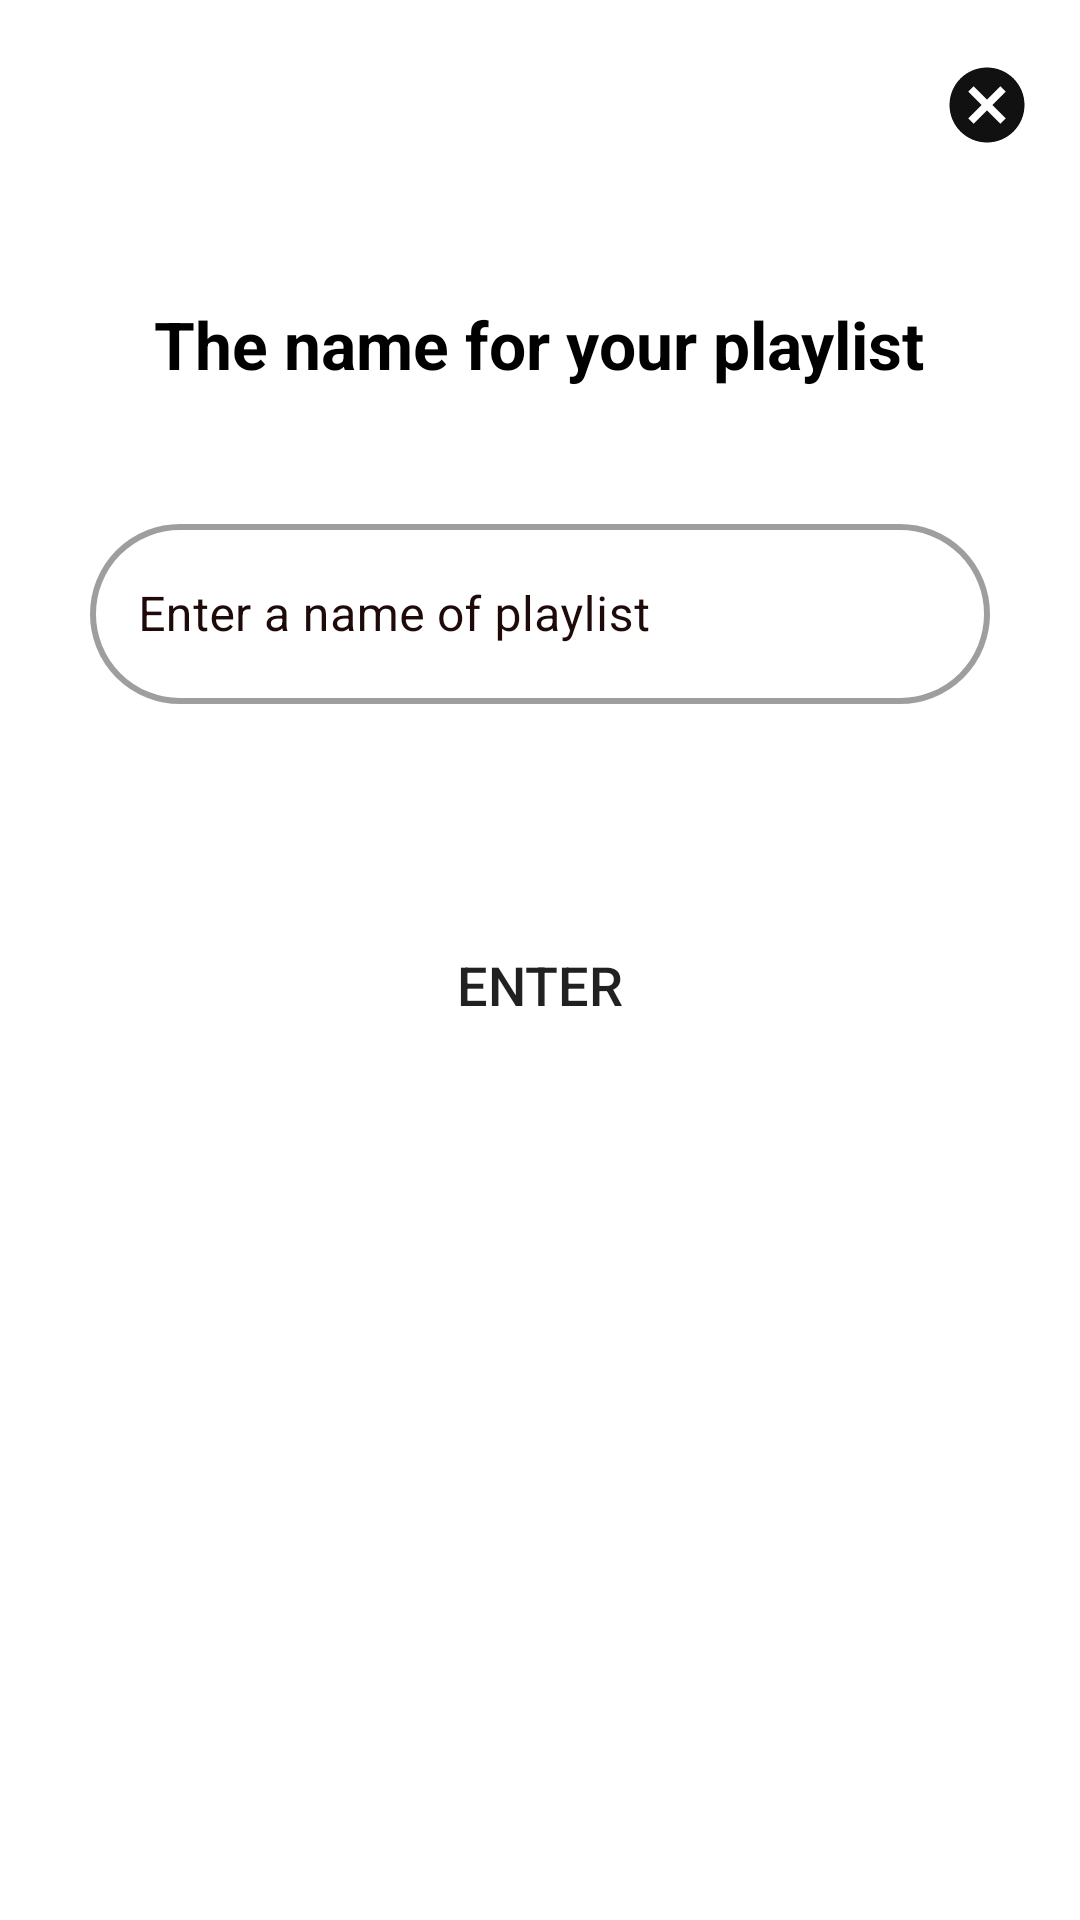

Write the Android layout XML for this screen, with the resource values it uses.
<!-- AndroidManifest.xml: application theme Theme.IMius -->
<!-- res/layout/dialog_add_to_library_playlist.xml -->
<?xml version="1.0" encoding="utf-8"?>
<LinearLayout xmlns:android="http://schemas.android.com/apk/res/android"
    xmlns:app="http://schemas.android.com/apk/res-auto"
    xmlns:tools="http://schemas.android.com/tools"
    android:layout_width="match_parent"
    android:layout_height="wrap_content"
    android:background="@drawable/custom_fb_button"
    android:orientation="vertical"
    android:id="@+id/dialog_add_to_library_playlist_linear_layout"
    android:layout_margin="20dp">

    <ImageView
        android:id="@+id/dialog_add_to_library_playlist_iv_close"
        android:layout_width="30dp"
        android:layout_height="30dp"
        android:layout_marginTop="20dp"
        android:layout_marginEnd="16dp"
        android:background="@drawable/ic_cancel"
        android:layout_gravity="right"
        tools:srcCompat="@tools:sample/avatars" />

    <TextView
        android:id="@+id/dialog_add_to_library_playlist_tv_content"
        android:layout_width="wrap_content"
        android:layout_height="wrap_content"
        android:layout_marginTop="50dp"
        android:layout_marginStart="30dp"
        android:layout_marginEnd="30dp"
        android:text="@string/enter_name_for_your_playlist"
        android:textColor="@color/black"
        android:textSize="22dp"
        android:textStyle="bold"
        android:layout_gravity="center"/>

    <com.google.android.material.textfield.TextInputLayout
        android:id="@+id/dialog_add_to_library_playlist_til_playlist_name"
        style="@style/Widget.MaterialComponents.TextInputLayout.OutlinedBox"
        android:layout_width="300dp"
        android:layout_height="85dp"
        android:layout_marginTop="40dp"
        android:layout_marginStart="30dp"
        android:layout_marginEnd="30dp"
        android:hint="@string/enter_name_of_playlist"
        android:textColorHint="@color/colorPrimary"
        app:boxCornerRadiusBottomEnd="30dp"
        app:boxCornerRadiusBottomStart="30dp"
        app:boxCornerRadiusTopEnd="30dp"
        app:boxCornerRadiusTopStart="30dp"
        app:boxStrokeWidth="2dp"
        app:endIconMode="clear_text"
        android:layout_gravity="center">

        <com.google.android.material.textfield.TextInputEditText
            android:id="@+id/dialog_add_to_library_playlist_et_playlist_name"
            android:layout_width="match_parent"
            android:layout_height="60dp"
            android:inputType="textPersonName"
            android:textColor="@color/colorPrimary" />
    </com.google.android.material.textfield.TextInputLayout>

    <Button
        android:id="@+id/dialog_add_to_library_playlist_btn_enter"
        android:layout_width="150dp"
        android:layout_height="wrap_content"
        android:layout_marginTop="50dp"
        android:layout_marginBottom="50dp"
        android:background="@drawable/custom_button"
        android:text="@string/enter"
        android:textSize="18dp"
        android:layout_gravity="center"/>

</LinearLayout>
<!-- resources referenced by this layout -->
<resources>
  <color name="black">#FF000000</color>
  <color name="colorPrimary">#1F0A0A</color>
  <!-- drawable custom_button (drawable) -->
  <?xml version="1.0" encoding="utf-8"?>
  <shape android:shape="rectangle" xmlns:android="http://schemas.android.com/apk/res/android">
      <stroke android:color="@color/colorPrimary"/>
      <corners android:radius="50dp"/>
  </shape>
  <!-- drawable custom_fb_button (drawable) -->
  <?xml version="1.0" encoding="utf-8"?>
  <shape xmlns:android="http://schemas.android.com/apk/res/android">
      <solid android:color="@color/white"/>
      <corners android:radius="30dp"/>
      <stroke android:width="1dp"
          android:color="@color/white" />
  </shape>
  <!-- drawable ic_cancel (drawable) -->
  <vector android:height="28dp" android:tint="#111111"
      android:viewportHeight="24" android:viewportWidth="24"
      android:width="28dp" xmlns:android="http://schemas.android.com/apk/res/android">
      <path android:fillColor="@android:color/white" android:pathData="M12,2C6.47,2 2,6.47 2,12s4.47,10 10,10 10,-4.47 10,-10S17.53,2 12,2zM17,15.59L15.59,17 12,13.41 8.41,17 7,15.59 10.59,12 7,8.41 8.41,7 12,10.59 15.59,7 17,8.41 13.41,12 17,15.59z"/>
  </vector>
  <string name="enter">Enter</string>
  <string name="enter_name_for_your_playlist">The name for your playlist</string>
  <string name="enter_name_of_playlist">Enter a name of playlist</string>
  <style name="Theme.IMius" parent="Theme.MaterialComponents.Light.NoActionBar">
          "&gt;
          
          <item name="colorPrimary">#1F0A0A</item>
          <item name="colorPrimaryVariant">@color/black</item>
          <item name="colorOnPrimary">@color/white</item>
          
          <item name="colorSecondary">@color/black</item>
          <item name="colorSecondaryVariant">@color/teal_700</item>
          <item name="colorOnSecondary">@color/white</item>
          
          <item name="android:statusBarColor">?attr/colorPrimaryVariant</item>
          
          <item name="colorButtonNormal">@color/white</item>
      </style>
  <color name="white">#FFFFFFFF</color>
  <color name="teal_700">#FF018786</color>
</resources>
